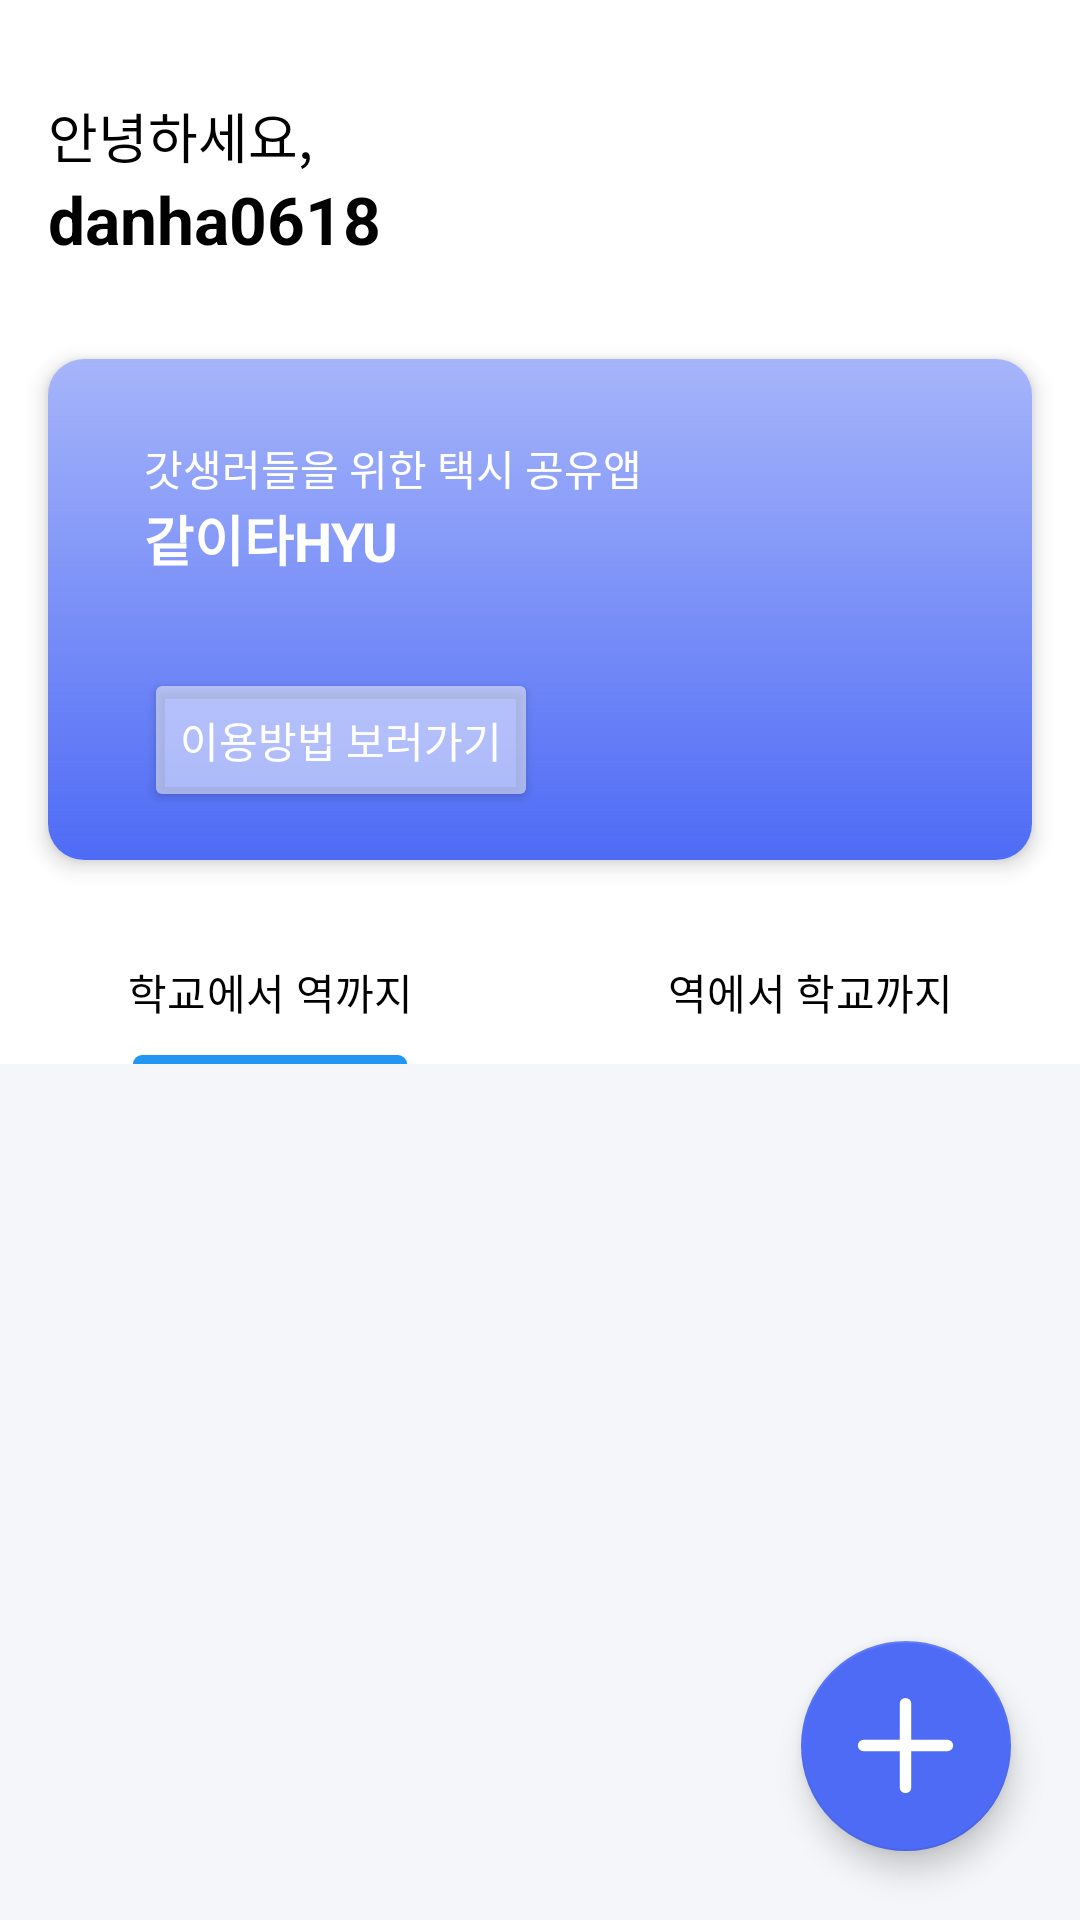

Produce the Android XML layout that renders to this screen, including the resource entries it uses.
<!-- AndroidManifest.xml: application theme Theme.HYU_Main -->
<!-- res/layout/fragment_home.xml -->
<?xml version="1.0" encoding="utf-8"?>
<androidx.constraintlayout.widget.ConstraintLayout
    xmlns:android="http://schemas.android.com/apk/res/android"
    xmlns:app="http://schemas.android.com/apk/res-auto"
    xmlns:tools="http://schemas.android.com/tools"
    android:layout_width="match_parent"
    android:layout_height="match_parent"
    android:background="@color/white"
    tools:context=".HomeFragment">

    
    <LinearLayout
        android:id="@+id/greeting_layout"
        android:layout_width="match_parent"
        android:layout_height="wrap_content"
        android:orientation="vertical"
        android:padding="16dp"
        app:layout_constraintTop_toTopOf="parent"
        app:layout_constraintStart_toStartOf="parent">

        <TextView
            android:id="@+id/greeting_text"
            android:layout_width="wrap_content"
            android:layout_height="wrap_content"
            android:text="안녕하세요,"
            android:textSize="18sp"
            android:paddingTop="16dp"
            android:textColor="@color/black"/>

        <TextView
            android:id="@+id/user_name"
            android:layout_width="wrap_content"
            android:layout_height="wrap_content"
            android:text="danha0618"
            android:textStyle="bold"
            android:textSize="22sp"
            android:textColor="@color/black"/>

    </LinearLayout>

    
    <androidx.cardview.widget.CardView
        android:id="@+id/guide_card"
        android:layout_width="match_parent"
        android:layout_height="wrap_content"
        app:cardCornerRadius="12dp"
        app:cardElevation="4dp"
        android:layout_margin="16dp"
        android:background="@color/scrollview"
        app:layout_constraintTop_toBottomOf="@id/greeting_layout">

        <LinearLayout
            android:layout_width="match_parent"
            android:layout_height="wrap_content"
            android:orientation="horizontal"
            android:padding="16dp"
            android:background="@drawable/gradient">

            

            



            <LinearLayout
                android:layout_width="0dp"
                android:layout_height="wrap_content"
                android:layout_weight="1"
                android:orientation="vertical"
                android:paddingStart="16dp">

                <TextView
                    android:paddingTop="10dp"
                    android:id="@+id/app_description"
                    android:layout_width="wrap_content"
                    android:layout_height="wrap_content"
                    android:text="갓생러들을 위한 택시 공유앱"
                    android:textSize="14sp"
                    android:textColor="@color/white"/>

                <TextView
                    android:id="@+id/app_name"
                    android:layout_width="wrap_content"
                    android:layout_height="wrap_content"
                    android:text="같이타HYU"
                    android:textSize="18sp"
                    android:textStyle="bold"
                    android:textColor="@color/white"
                    android:paddingBottom="30dp" />



                <Button
                    android:id="@+id/button_guide"
                    android:layout_width="wrap_content"
                    android:layout_height="wrap_content"
                    android:text="이용방법 보러가기"
                    android:backgroundTint="@color/description_button"
                    android:textColor="@color/white"/>

            </LinearLayout>
            <ImageView
                android:layout_width="100dp"
                android:layout_height="100dp"
                android:contentDescription="학생 캐릭터"
                android:src="@drawable/ic_student_image" />

        </LinearLayout>
    </androidx.cardview.widget.CardView>

    <com.google.android.material.floatingactionbutton.FloatingActionButton
        android:id="@+id/fab_plus"
        android:layout_width="70dp"
        android:layout_height="70dp"
        android:layout_margin="23dp"
        android:src="@drawable/ic_plus"
        android:contentDescription="플러스 버튼"
        app:layout_constraintBottom_toBottomOf="parent"
        app:layout_constraintEnd_toEndOf="parent"
        app:fabCustomSize="70dp"
        android:scaleType="center"
        app:maxImageSize="33dp"
        app:backgroundTint="@color/nav_icon_color"
        />

    
    <com.google.android.material.tabs.TabLayout
        android:id="@+id/tab_layout"
        android:layout_width="match_parent"
        android:layout_height="wrap_content"
        android:background="@color/white"
        android:paddingTop="20dp"
        app:layout_constraintTop_toBottomOf="@id/guide_card"
        app:tabIndicatorColor="@color/blue"
        app:tabSelectedTextColor="@color/black"
        app:tabTextColor="@color/black">

        <com.google.android.material.tabs.TabItem
            android:id="@+id/tab_school_to_station"
            android:layout_width="wrap_content"
            android:layout_height="wrap_content"
            android:text="학교에서 역까지"/>

        <com.google.android.material.tabs.TabItem
            android:id="@+id/tab_station_to_school"
            android:layout_width="wrap_content"
            android:layout_height="wrap_content"
            android:text="역에서 학교까지"/>

    </com.google.android.material.tabs.TabLayout>
    <FrameLayout
        android:id="@+id/fragment_container"
        android:layout_width="match_parent"
        android:layout_height="0dp"
        app:layout_constraintTop_toBottomOf="@id/tab_layout"
        app:layout_constraintBottom_toBottomOf="parent"/>

    
    <ScrollView
        android:id="@+id/scroll_view"
        android:layout_width="match_parent"
        android:layout_height="0dp"
        android:background="@color/scrollview"
        app:layout_constraintTop_toBottomOf="@id/tab_layout"
        app:layout_constraintBottom_toBottomOf="parent">

        <LinearLayout
            android:layout_width="match_parent"
            android:layout_height="wrap_content"
            android:orientation="vertical">

            
            <androidx.cardview.widget.CardView
                android:layout_width="match_parent"
                android:layout_height="wrap_content"
                android:layout_margin="8dp"
                app:cardCornerRadius="0dp"
                app:cardElevation="0dp"
                app:cardBackgroundColor="@color/scrollview">

                <LinearLayout
                    android:id="@+id/card_container"
                    android:layout_width="match_parent"
                    android:layout_height="wrap_content"
                    android:orientation="vertical"
                    android:padding="16dp" />
            </androidx.cardview.widget.CardView>


        </LinearLayout>
    </ScrollView>



</androidx.constraintlayout.widget.ConstraintLayout>
<!-- resources referenced by this layout -->
<resources>
  <color name="black">#FF000000</color>
  <color name="blue">#2196F3</color>
  <color name="description_button">#80FFFFFF</color>
  <color name="nav_icon_color">#4E6BF5</color>
  <color name="scrollview">#F5F6F9</color>
  <color name="white">#FFFFFFFF</color>
  <!-- drawable gradient (drawable) -->
  <?xml version="1.0" encoding="utf-8"?>
  <shape xmlns:android="http://schemas.android.com/apk/res/android"
      android:shape="rectangle">
  
      <gradient
          android:angle="-90"
          android:endColor="#FF4E6BF5"
          android:startColor="#804E6BF5" />
  
      
      
  
  </shape>
  <!-- drawable ic_plus (drawable) -->
  <vector xmlns:android="http://schemas.android.com/apk/res/android"
      android:width="26dp"
      android:height="26dp"
      android:viewportWidth="26"
      android:viewportHeight="26">
    <path
        android:pathData="M13,2V24"
        android:strokeLineJoin="round"
        android:strokeWidth="3"
        android:fillColor="#00000000"
        android:strokeColor="#ffffff"
        android:strokeLineCap="round"/>
    <path
        android:pathData="M2,13H24"
        android:strokeLineJoin="round"
        android:strokeWidth="3"
        android:fillColor="#00000000"
        android:strokeColor="#ffffff"
        android:strokeLineCap="round"/>
  </vector>
  <style name="Theme.HYU_Main" parent="Base.Theme.HYU_Main" />
  <style name="Base.Theme.HYU_Main" parent="Theme.Material3.DayNight.NoActionBar">
          
          
          <item name="floatingActionButtonStyle">@style/Widget.MaterialComponents.FloatingActionButton</item>
  
  
      </style>
</resources>
